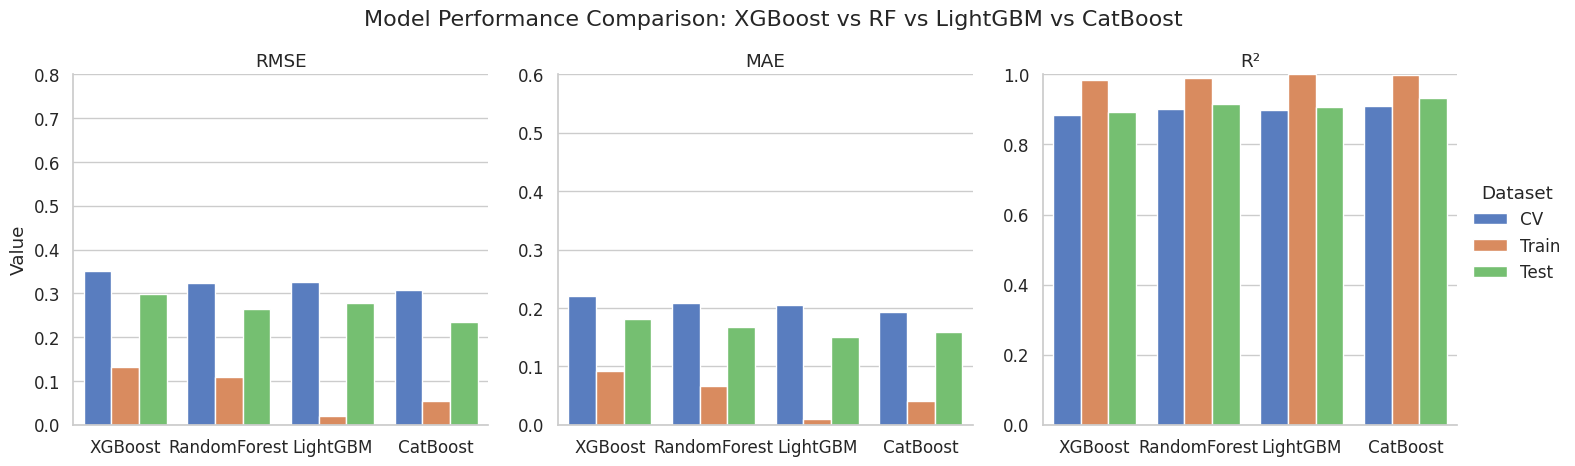

Here is the Python script that generated this plot:
"""
========================================================================
自定义模型性能对比可视化脚本（单文件执行）
========================================================================

功能说明：
    本脚本用于将多个机器学习模型在不同数据集（训练/交叉验证/测试）上的性能指标（RMSE、MAE、R2）进行可视化，
    通过分面柱状图展示各模型在不同指标上的表现差异，支持直接运行并保存图表。
📌 使用场景：
    - 模型选择与比较
    - 机器学习实验结果展示
    - 项目报告中的图表生成
📌 依赖库：
    - pandas：数据处理
    - seaborn：可视化
    - matplotlib：绘图支持
📌 脚本结构：
    1. 定义模型性能数据（字典格式）
    2. 数据清洗与格式转换（宽表 → 长表）
    3. 设置绘图风格（字体、配色等）
    4. 生成分面柱状图（按指标分列，按数据集上色）
    5. 添加数值标签、标题、调整布局并保存图像
📌 输出：
    - 一张名为 'model_performance_comparison.png' 的高清图像文件（300 dpi）
    - 图表在屏幕上显示（需有 GUI 环境）
📌 注意事项：
    - 请确保安装了必要的库：pip install pandas seaborn matplotlib
    - 数据结构需保持一致，否则会出错
    - 模型名称、指标名称、数据集名称需准确无误
    - 所有数值保留三位小数，确保可读性
📌 示例数据来源：
    - XGBoost, RandomForest, LightGBM, CatBoost 四种模型在 CV、Train、Test 上的 RMSE/MAE/R2
    - 数据来源于实际模型训练实验结果
📝 修改建议：
    用户可根据实际需求修改 data 字典中的内容（如模型名、指标值等）。
"""

# === 自己需要修改的变量 ===
# 1. 准备数据
# 将你提供的数据整理成字典格式
data = {
    'Model': ['XGBoost', 'RandomForest', 'LightGBM', 'CatBoost'],
    'CV RMSE': [0.3511, 0.3234, 0.3259, 0.3074],
    'CV MAE': [0.2209, 0.2084, 0.2047, 0.1927],
    'CV R²': [0.8826, 0.9004, 0.8979, 0.9097],
    'Train RMSE': [0.1314, 0.1094, 0.0191, 0.0549],
    'Train MAE': [0.0915, 0.0666, 0.0099, 0.0403],
    'Train R²': [0.9836, 0.9886, 0.9997, 0.9971],
    'Test RMSE': [0.2978, 0.2653, 0.2783, 0.2343],
    'Test MAE': [0.1812, 0.1682, 0.1511, 0.1587],
    'Test R²': [0.8918, 0.9141, 0.9055, 0.9330]
}

# 定义每个指标的 Y 轴上限（例如：RMSE=1.0, MAE=0.5, R2=1.0）
y_limits = {
    'RMSE': 0.8,
    'MAE': 0.6,
    'R²': 1.0
}

# === 自己需要修改的变量 ===

import pandas as pd
import seaborn as sns
import matplotlib.pyplot as plt


df = pd.DataFrame(data)

# 2. 数据清洗与转换 (Melt)
# 将宽格式转换为长格式，方便 Seaborn 绘图
df_melted = df.melt(id_vars='Model', var_name='Metric_Type', value_name='Value')

# 拆分 'Metric_Type' (例如 'CV RMSE') 为 'Dataset' (CV) 和 'Metric' (RMSE)
df_melted[['Dataset', 'Metric']] = df_melted['Metric_Type'].str.split(' ', n=1, expand=True)

# 3. 设置绘图风格
sns.set_theme(style="whitegrid", font_scale=1.1)
# 设置默认字体
plt.rcParams['font.family'] = 'Times New Roman'

# 4. 创建分面柱状图
# col='Metric': 按照指标分列 (RMSE, MAE, R2)
# hue='Dataset': 按照数据集分组颜色 (CV, Train, Test)
g = sns.catplot(
    data=df_melted,
    x='Model', 
    y='Value', 
    hue='Dataset', 
    col='Metric', 
    kind='bar',
    palette='muted',  # 使用柔和的配色
    height=5, 
    aspect=1,
    sharey=False      # 重要：因为R2和RMSE/MAE的数值范围不同，不共享Y轴
)

# 5. 调整细节
g.set_titles("{col_name}")  # 设置子图标题
g.set_axis_labels("", "Value") # 移除X轴标签，设置Y轴标签

# 遍历每个子图（每个 col 的子图）
for ax, metric in zip(g.axes.flat, y_limits.keys()):
    # 设置 Y 轴使用你指定的上限
    y_upper = y_limits[metric]
    ax.set_ylim(bottom=0, top=y_upper)

# # 在柱子上添加具体数值标签
# for ax in g.axes.flat:
#     for container in ax.containers:
#         ax.bar_label(container, fmt='%.3f', padding=3, fontsize=9)

plt.subplots_adjust(top=0.85)
g.fig.suptitle('Model Performance Comparison: XGBoost vs RF vs LightGBM vs CatBoost', fontsize=16)

# 保存与显示
plt.savefig("model_performance_comparison.png", dpi=300)
plt.show()